Dataset: Children Dataset (GitHub, KaiserTrelles/Cardiac-Decision-Support-System-IoMT-AI-DDS). Classes: AFIB, AVNRT, AVRT, atrial paced, normal, PJC, preexcitated PAC, ventricular paced.

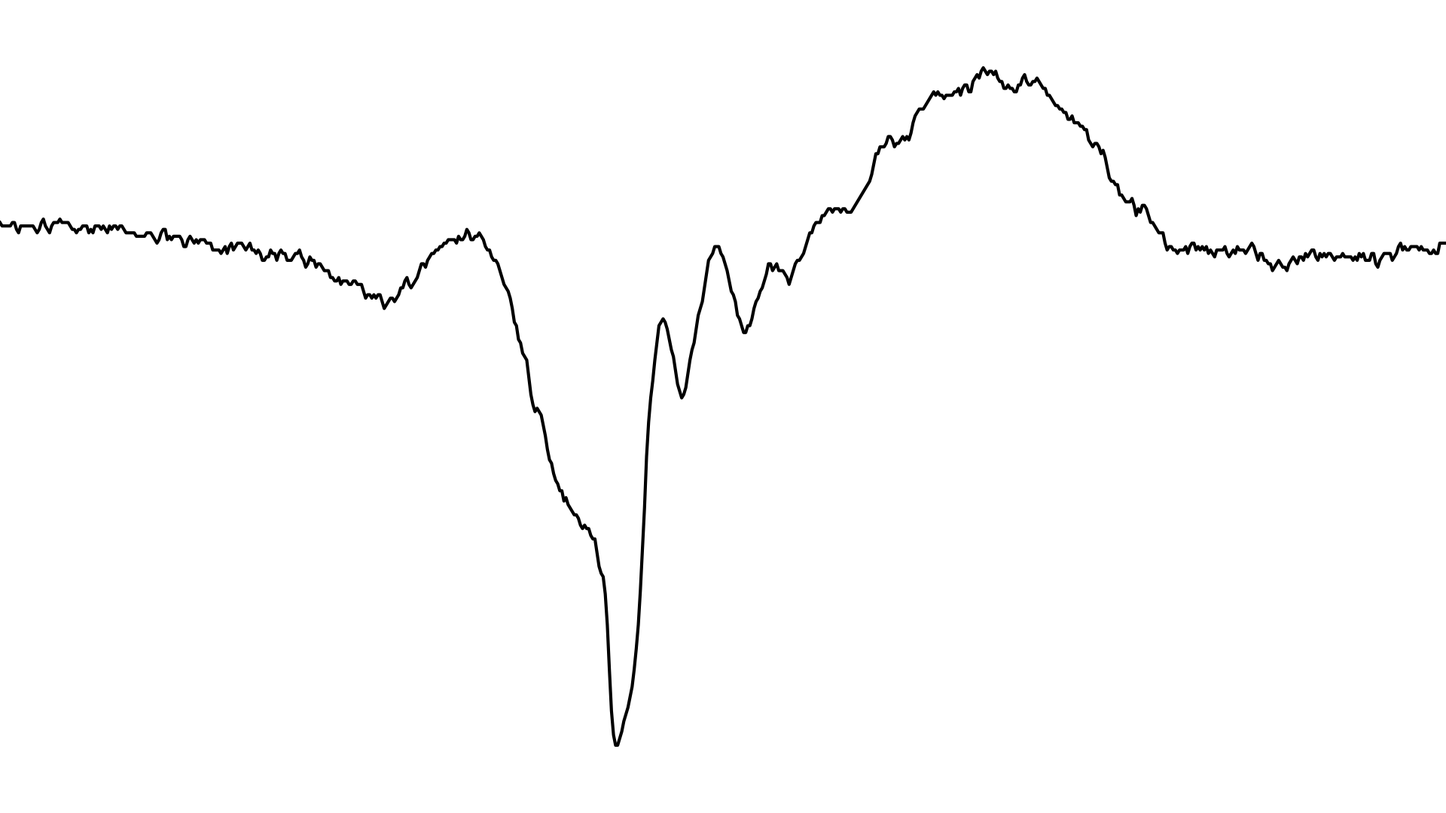
Label: preexcitated PAC

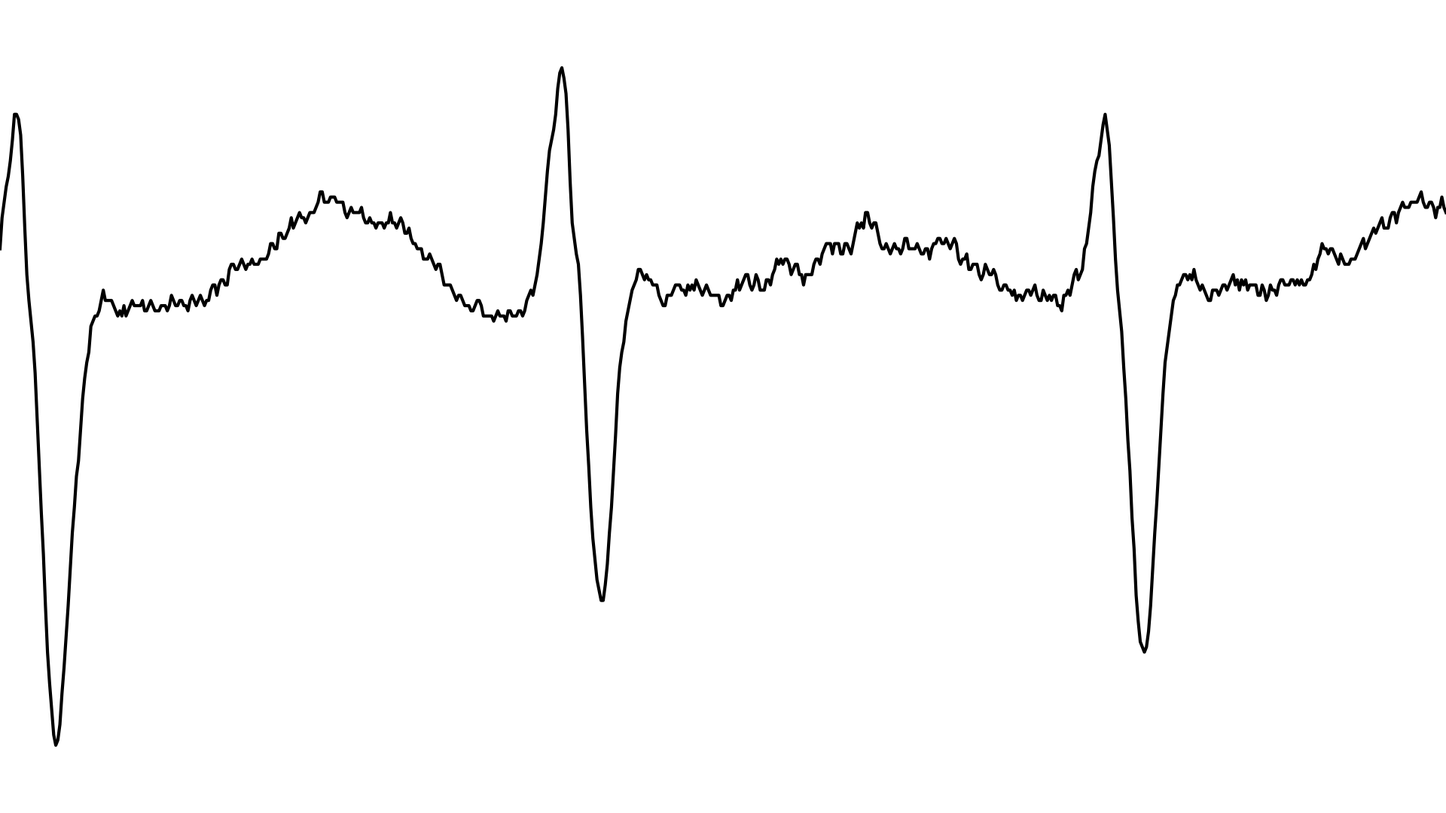
Label: AVRT

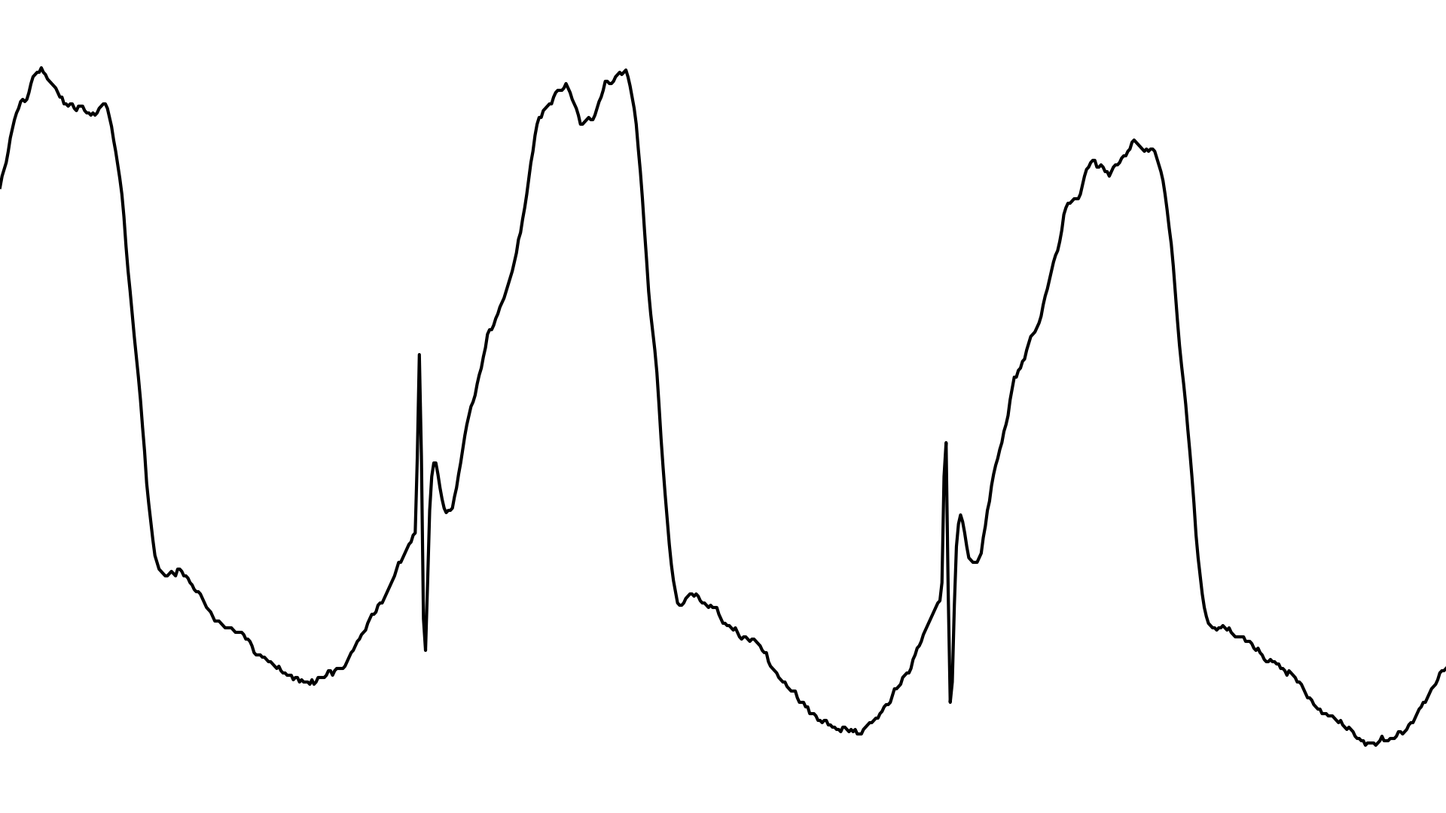
Label: ventricular paced

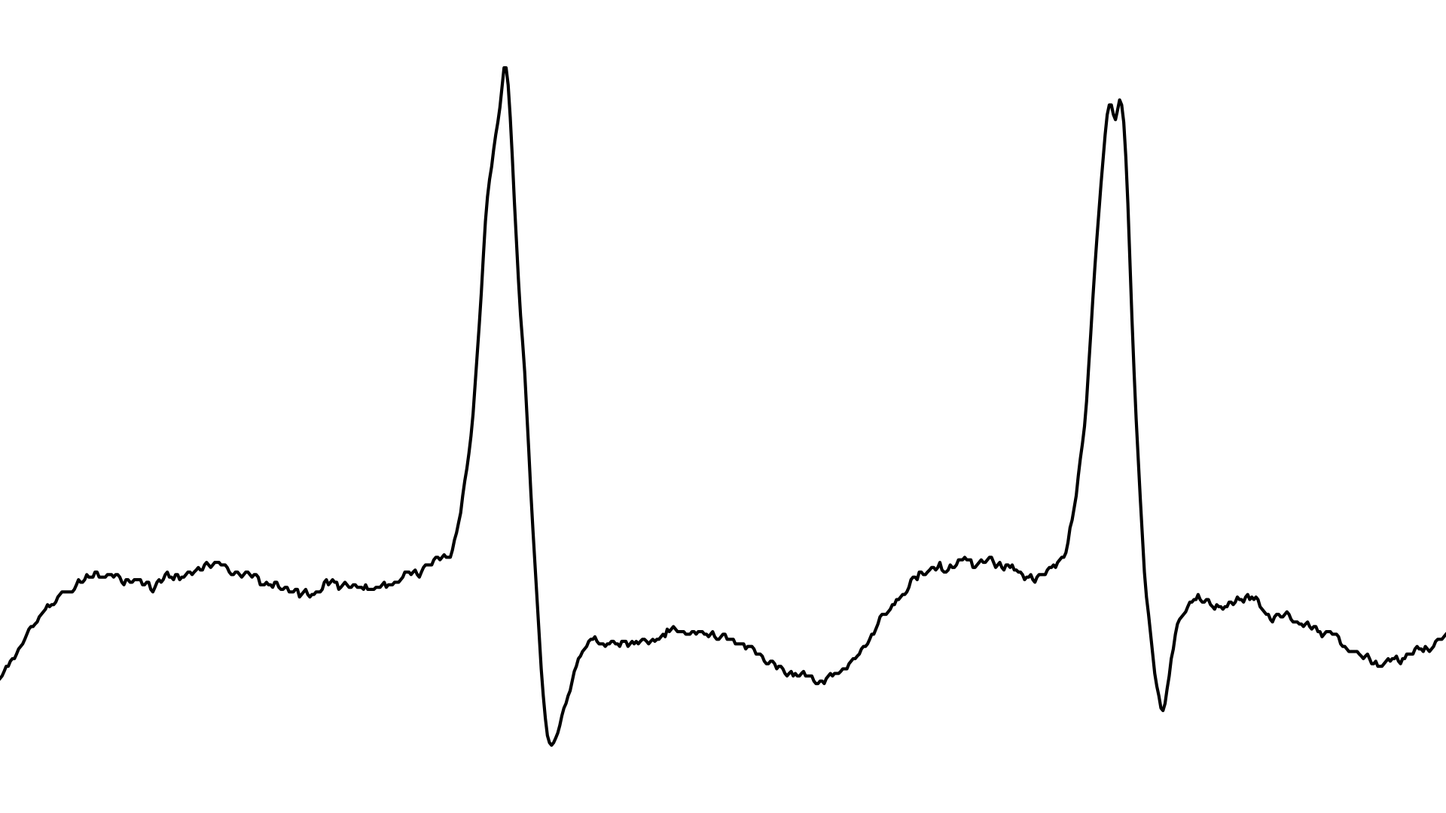
Label: AFIB

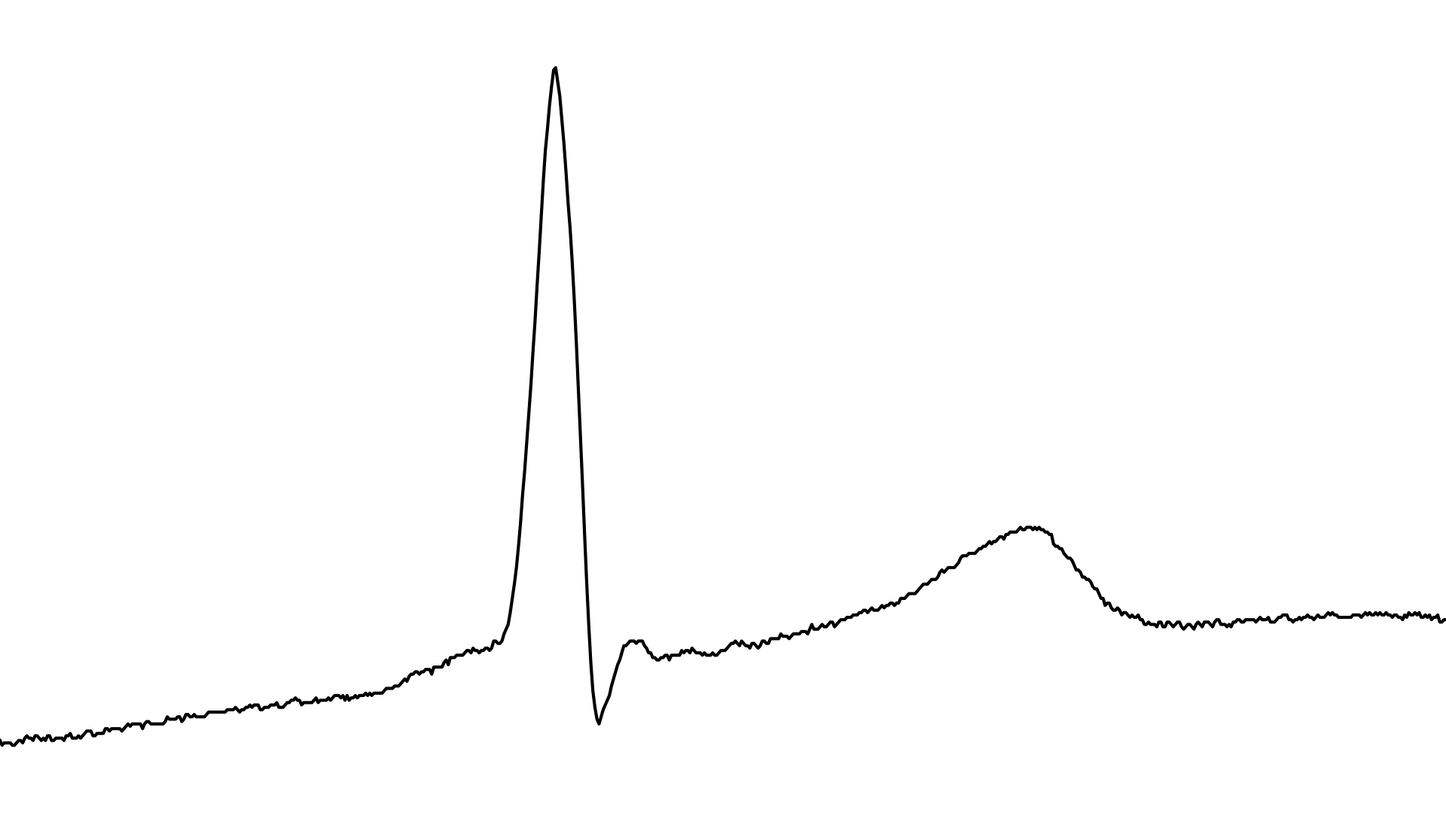
Label: PJC

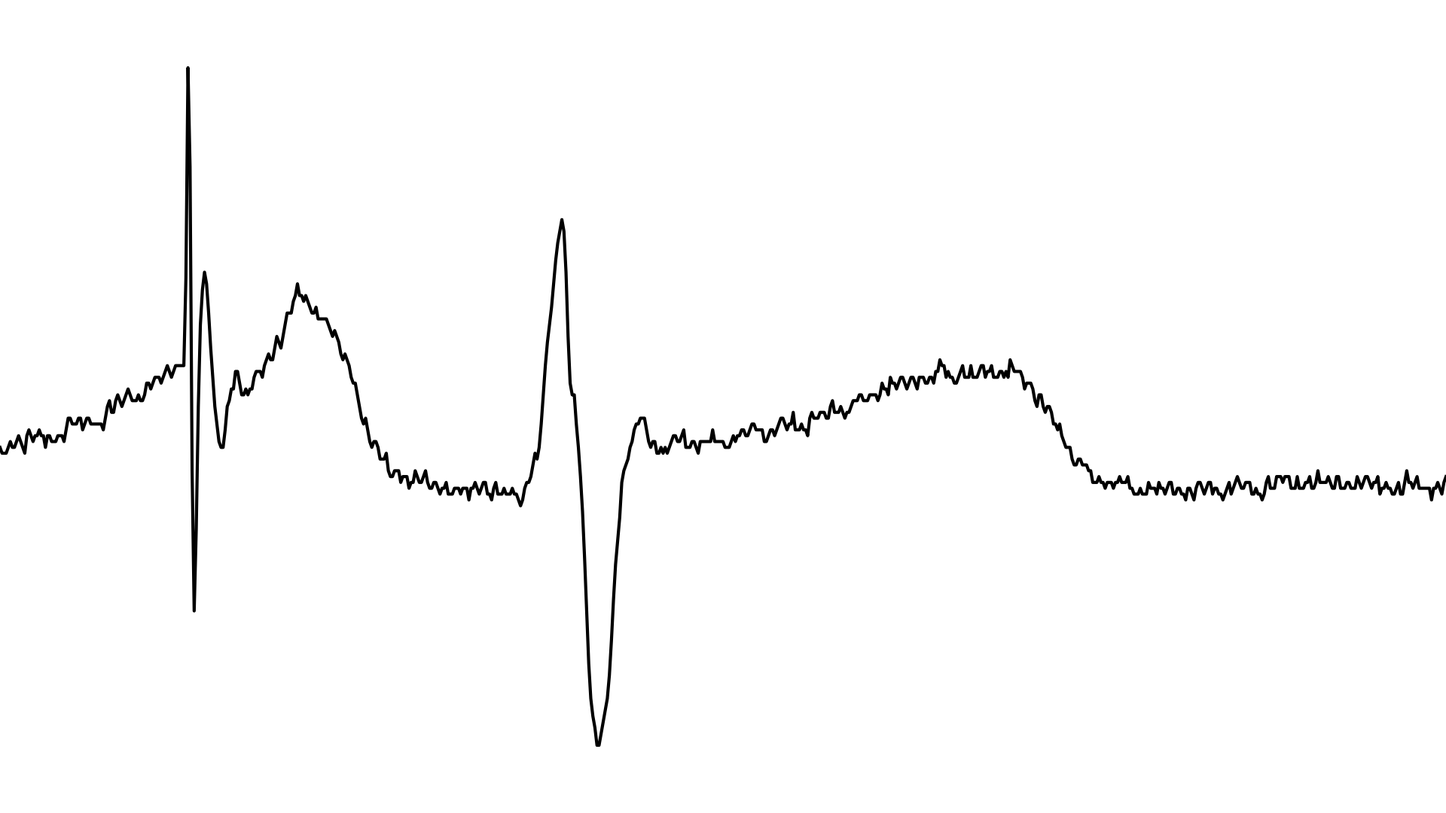
Label: atrial paced
